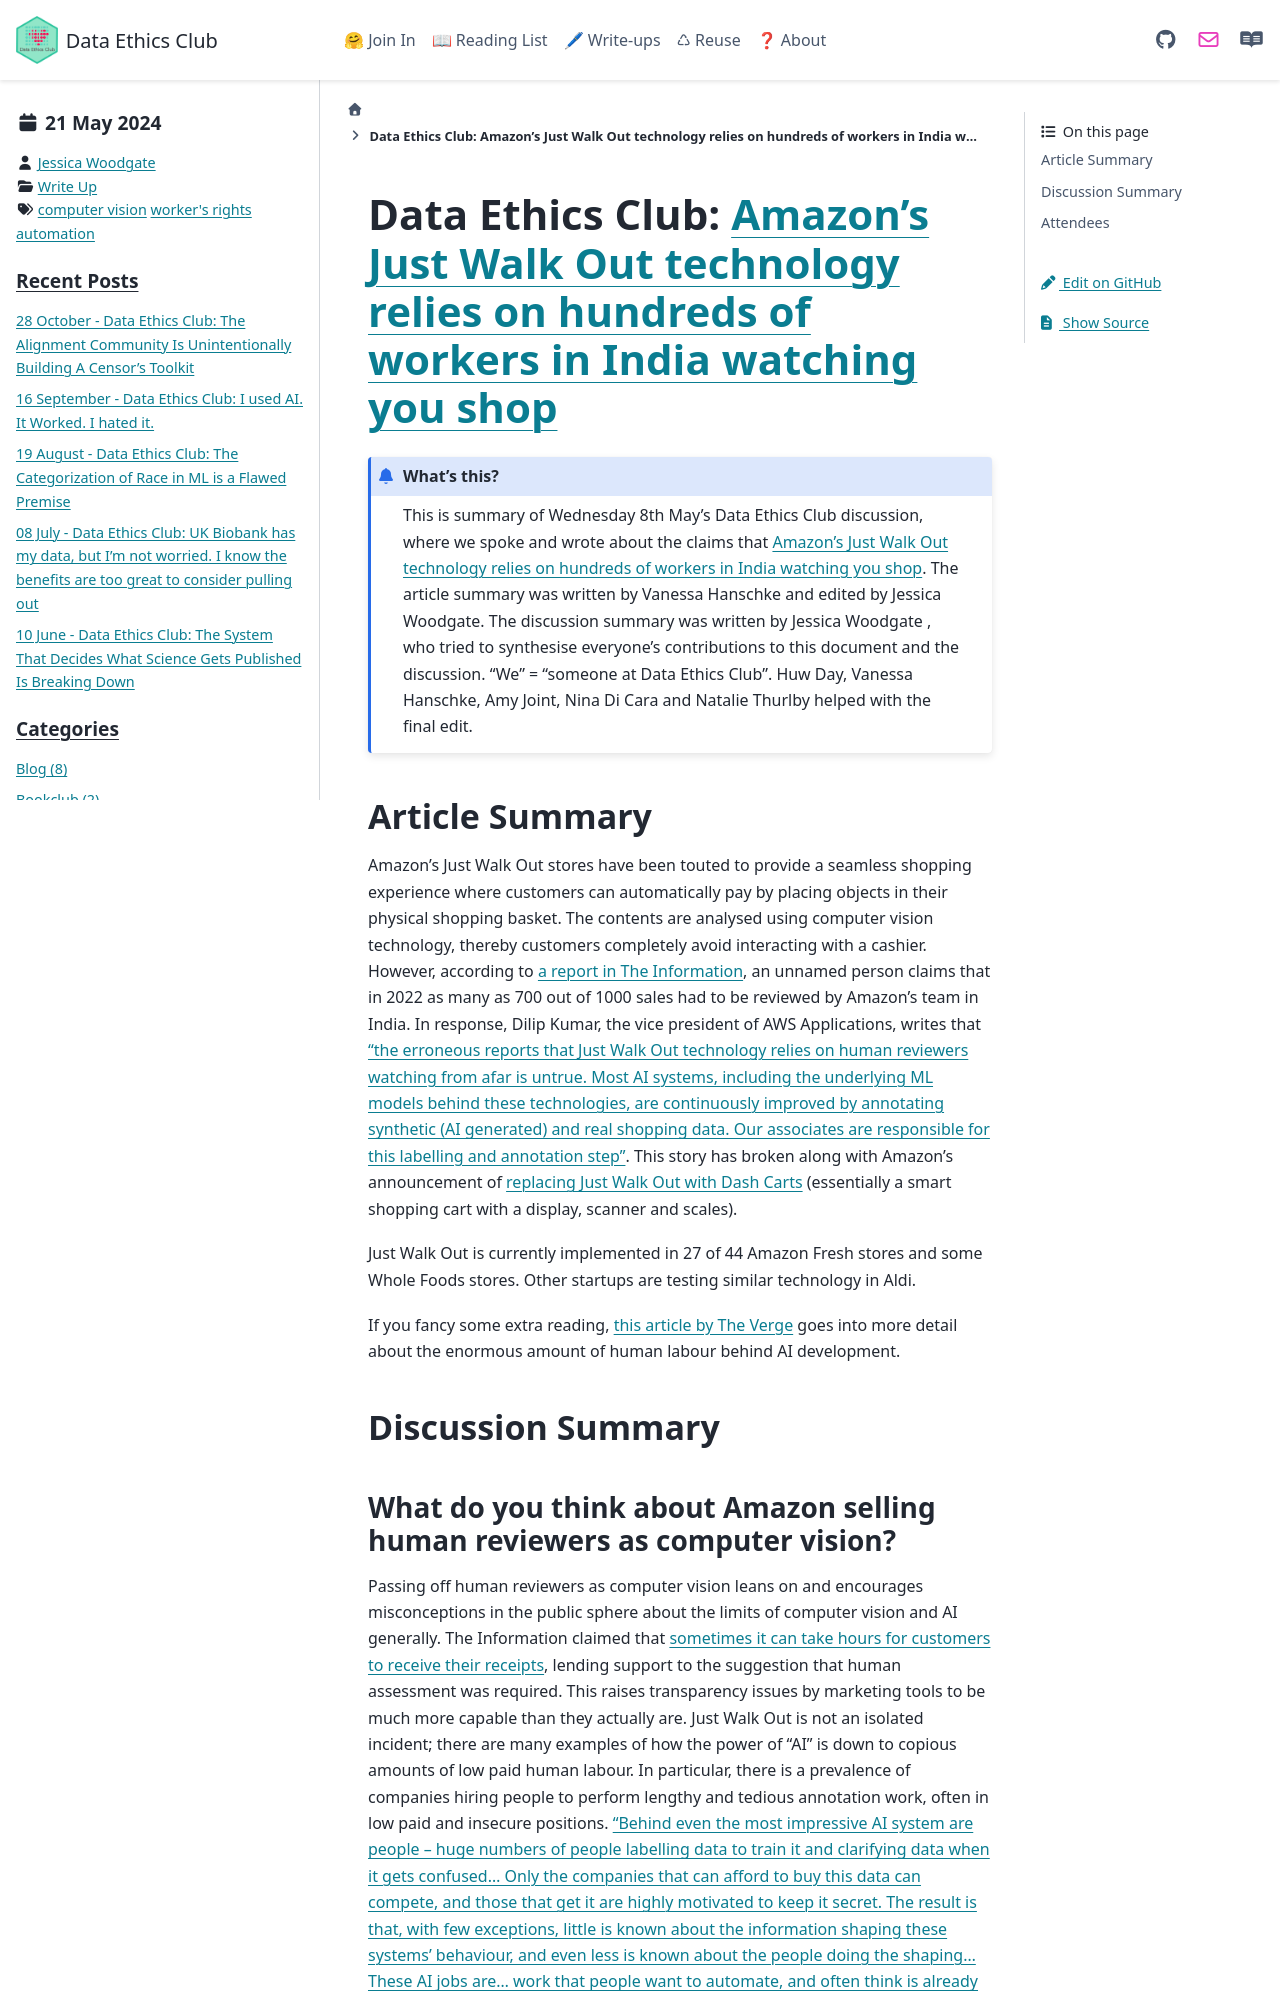

repository: very-good-science/data-ethics-club · page: write_ups/2024-05-08_writeup.html · generator: sphinx

---
blogpost: true
date: May 21st, 2024
author: Jessica Woodgate
category: Write Up
tags: computer vision, worker's rights, automation
---

# Data Ethics Club: [Amazon’s Just Walk Out technology relies on hundreds of workers in India watching you shop](https://www.businessinsider.com/amazons-just-walk-out-actually-1-000-people-in-india-2024-4)

```{admonition} What's this? 
This is summary of Wednesday 8th May’s Data Ethics Club discussion, where we spoke and wrote about the claims that [Amazon’s Just Walk Out technology relies on hundreds of workers in India watching you shop](https://www.businessinsider.com/amazons-just-walk-out-actually-1-000-people-in-india-2024-4).
The article summary was written by Vanessa Hanschke and edited by Jessica Woodgate. The discussion summary was written by Jessica Woodgate , who tried to synthesise everyone's contributions to this document and the discussion. "We" = "someone at Data Ethics Club". 
Huw Day, Vanessa Hanschke, Amy Joint, Nina Di Cara and Natalie Thurlby helped with the final edit.
```

## Article Summary

Amazon’s Just Walk Out stores have been touted to provide a seamless shopping experience where customers can automatically pay by placing objects in their physical shopping basket. The contents are analysed using computer vision technology, thereby customers completely avoid interacting with a cashier. However, according to [a report in The Information](https://www.theinformation.com/articles/how-amazons-big-bet-on-just-walk-out-stumbled), an unnamed person claims that in 2022 as many as 700 out of 1000 sales had to be reviewed by Amazon’s team in India. In response, Dilip Kumar, the vice president of AWS Applications, writes that [“the erroneous reports that Just Walk Out technology relies on human reviewers watching from afar is untrue. Most AI systems, including the underlying ML models behind these technologies, are continuously improved by annotating synthetic (AI generated) and real shopping data. Our associates are responsible for this labelling and annotation step”](https://www.aboutamazon.com/news/retail/amazon-just-walk-out-dash-cart-grocery-shopping-checkout-stores). This story has broken along with Amazon’s announcement of [replacing Just Walk Out with Dash Carts](https://www.theinformation.com/articles/amazons-grocery-stores-to-drop-just-walk-out-checkout-tech?utm_campaign=Editorial&utm_content=Article&utm_medium=organic_social&utm_source=twitter) (essentially a smart shopping cart with a display, scanner and scales).

Just Walk Out is currently implemented in 27 of 44 Amazon Fresh stores and some Whole Foods stores. Other startups are testing similar technology in Aldi.

If you fancy some extra reading, [this article by The Verge](https://www.theverge.com/features/23764584/ai-artificial-intelligence-data-notation-labor-scale-surge-remotasks-openai-chatbots) goes into more detail about the enormous amount of human labour behind AI development.

## Discussion Summary
